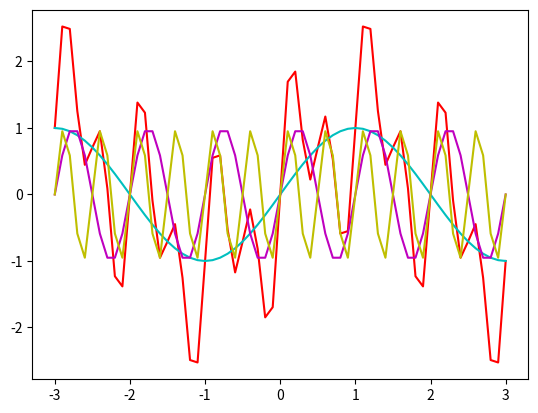

Write the Python code that produced this figure.
# for python 2 compatibility #
from __future__ import print_function
#                            #
import matplotlib.pyplot as plt
import numpy as np
np.set_printoptions(precision=4)
# interactive plotting
plt.ion()

# is the script run as standalone application i.e. `python tt.py`?
standalone = True

# ANSWER #
x = np.arange(-3, 3.1, 0.1)
n = [1/4.0, 1, 2] # add more factors to get more sines

s = []
for ni in n:
  s.append( np.sin(2*np.pi*x*ni) )

ss = sum(s)

## Plot the data
fig = plt.figure()
ax  = fig.add_subplot( 111 )
ax.plot(x, ss, color='r')
c = ['g', 'b', 'k', 'c', 'm', 'y']
for i, si in enumerate(s):
  ax.plot(x, si, color=c[i+3])
plt.draw()

plt.ioff()
if standalone:
  print("Close all the plots to exit...")
  plt.show()
